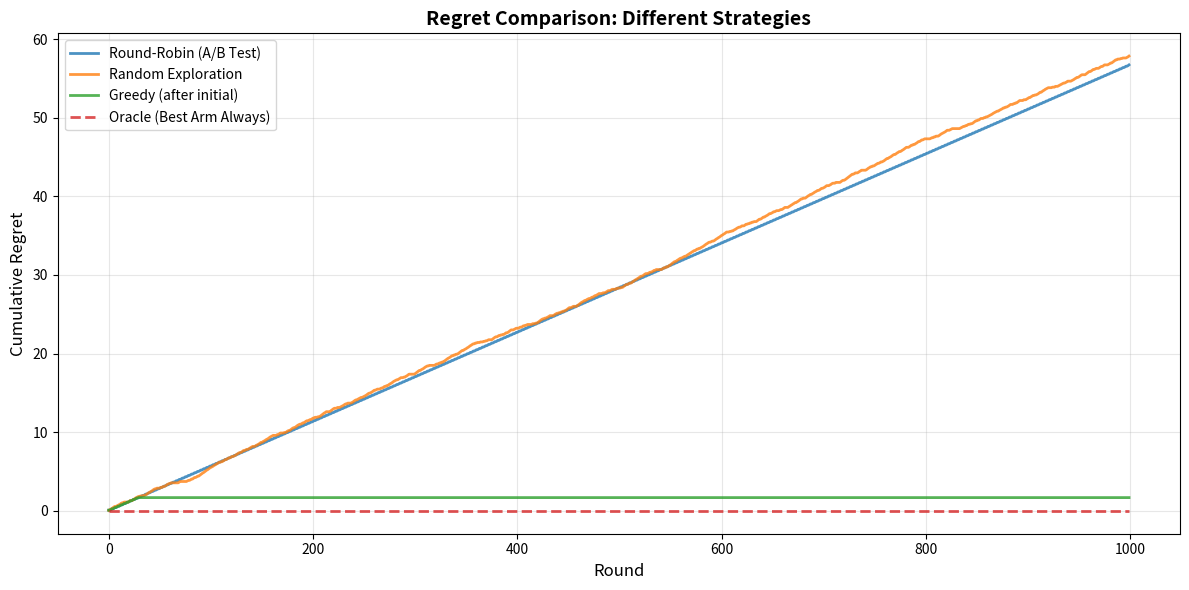

Python code for this plot:
"""
Module 0 Foundations: Self-Check Exercises

These exercises help you practice the core concepts from Module 0.
Each exercise has starter code and assert-based self-checks.

Run with: python exercises.py
"""

import numpy as np
from scipy import stats
import matplotlib.pyplot as plt


# =============================================================================
# Exercise 1: Calculate A/B Test Sample Size
# =============================================================================

def calculate_ab_sample_size(p_A, p_B, alpha=0.05, power=0.8):
    """
    Calculate required sample size per variant for an A/B test.

    Parameters:
    -----------
    p_A : float
        Baseline conversion rate (proportion)
    p_B : float
        Treatment conversion rate (proportion)
    alpha : float
        Significance level (default 0.05 for 95% confidence)
    power : float
        Statistical power (default 0.8 for 80% power)

    Returns:
    --------
    n : int
        Required sample size PER VARIANT (total = 2*n)

    Formula:
    --------
    n = 2(z_α/2 + z_β)² · p̄(1-p̄) / (p_B - p_A)²
    where p̄ = (p_A + p_B) / 2

    Example:
    --------
    >>> n = calculate_ab_sample_size(0.05, 0.08)
    >>> print(f"Need {n} per variant, {2*n} total")
    """
    # TODO: Implement the sample size formula

    # Step 1: Get critical values from normal distribution
    z_alpha = stats.norm.ppf(1 - alpha/2)  # Two-tailed test
    z_beta = stats.norm.ppf(power)

    # Step 2: Calculate pooled proportion
    p_bar = (p_A + p_B) / 2

    # Step 3: Apply sample size formula
    numerator = 2 * (z_alpha + z_beta)**2 * p_bar * (1 - p_bar)
    denominator = (p_B - p_A)**2
    n = numerator / denominator

    return int(np.ceil(n))


# Self-check tests for Exercise 1
def test_exercise_1():
    """Test the sample size calculation."""
    # Test case 1: Standard example (5% → 8% conversion)
    n = calculate_ab_sample_size(0.05, 0.08)
    assert 1000 <= n <= 1150, f"Expected ~1061, got {n}"

    # Test case 2: Larger effect (5% → 10%)
    n_large = calculate_ab_sample_size(0.05, 0.10)
    assert n_large < n, "Larger effect should need smaller sample size"
    assert 400 <= n_large <= 500, f"Expected ~436, got {n_large}"

    # Test case 3: Smaller effect (5% → 6%)
    n_small = calculate_ab_sample_size(0.05, 0.06)
    assert n_small > n, "Smaller effect should need larger sample size"
    assert 7500 <= n_small <= 9000, f"Expected ~8159, got {n_small}"

    print("✓ Exercise 1 tests passed!")


# =============================================================================
# Exercise 2: Implement Regret Calculator
# =============================================================================

def calculate_cumulative_regret(arm_means, choices):
    """
    Calculate cumulative regret for a sequence of arm choices.

    Parameters:
    -----------
    arm_means : array-like
        True expected reward for each arm
    choices : array-like
        Sequence of arm indices chosen (0, 1, 2, ...)

    Returns:
    --------
    cumulative_regret : np.array
        Cumulative regret at each time step

    Formula:
    --------
    R(T) = Σ (μ* - μ_a(t))
    where μ* = max_k μ_k

    Example:
    --------
    >>> arm_means = [0.05, 0.08, 0.06]
    >>> choices = [0, 1, 0, 1, 1, 2, 1]  # Your trading decisions
    >>> regret = calculate_cumulative_regret(arm_means, choices)
    >>> print(f"Total regret: {regret[-1]:.3f}")
    """
    # TODO: Implement cumulative regret calculation

    arm_means = np.array(arm_means)
    choices = np.array(choices)

    # Step 1: Find best arm mean
    best_mean = np.max(arm_means)

    # Step 2: Calculate instantaneous regret for each choice
    instant_regret = best_mean - arm_means[choices]

    # Step 3: Cumulative sum
    cumulative_regret = np.cumsum(instant_regret)

    return cumulative_regret


# Self-check tests for Exercise 2
def test_exercise_2():
    """Test the regret calculator."""
    # Test case 1: Always pick best arm → zero regret
    arm_means = [0.1, 0.2, 0.15]
    choices = [1] * 10  # Always pick arm 1 (best)
    regret = calculate_cumulative_regret(arm_means, choices)
    assert np.allclose(regret, 0), f"Optimal choices should have zero regret, got {regret}"

    # Test case 2: Always pick worst arm → linear regret
    choices_worst = [0] * 10  # Always pick arm 0 (worst)
    regret_worst = calculate_cumulative_regret(arm_means, choices_worst)
    expected_regret = 10 * (0.2 - 0.1)  # 10 choices × 0.1 gap
    assert np.isclose(regret_worst[-1], expected_regret), \
        f"Expected {expected_regret}, got {regret_worst[-1]}"

    # Test case 3: Mixed choices
    choices_mixed = [0, 1, 2, 1, 1]  # Mix of arms
    regret_mixed = calculate_cumulative_regret(arm_means, choices_mixed)
    # Regrets: [0.1, 0, 0.05, 0, 0] → cumsum: [0.1, 0.1, 0.15, 0.15, 0.15]
    assert np.isclose(regret_mixed[-1], 0.15), \
        f"Expected 0.15, got {regret_mixed[-1]}"
    assert len(regret_mixed) == len(choices_mixed), "Output length should match input"

    # Test case 4: Regret should be monotonically increasing
    assert np.all(np.diff(regret_mixed) >= 0), "Regret should never decrease"

    print("✓ Exercise 2 tests passed!")


# =============================================================================
# Exercise 3: Identify Switching Point
# =============================================================================

def should_have_switched(rewards_A, rewards_B, confidence_level=0.95):
    """
    Given sequences of rewards from two strategies, identify the earliest point
    where we had sufficient evidence that B > A (should have switched).

    Uses a running two-sample t-test to detect when difference becomes significant.

    Parameters:
    -----------
    rewards_A : array-like
        Observed rewards from strategy A
    rewards_B : array-like
        Observed rewards from strategy B
    confidence_level : float
        Confidence level for significance (default 0.95)

    Returns:
    --------
    switch_point : int or None
        Index where we should have switched (None if never significant)
    p_values : np.array
        P-values at each time point

    Interpretation:
    ---------------
    If switch_point = 50 and len(rewards_A) = 1000, you wasted 950 samples
    on inferior strategy A after the evidence was clear.

    Example:
    --------
    >>> np.random.seed(42)
    >>> rewards_A = np.random.normal(0.05, 0.2, 1000)
    >>> rewards_B = np.random.normal(0.08, 0.2, 1000)
    >>> switch_point, p_vals = should_have_switched(rewards_A, rewards_B)
    >>> print(f"Should have switched at sample {switch_point}")
    """
    # TODO: Implement the switching point detector

    rewards_A = np.array(rewards_A)
    rewards_B = np.array(rewards_B)
    alpha = 1 - confidence_level

    p_values = []
    switch_point = None

    # Need at least 5 samples per group for reliable t-test
    min_samples = 5

    for t in range(min_samples, min(len(rewards_A), len(rewards_B))):
        # Running t-test: compare A[0:t] vs B[0:t]
        sample_A = rewards_A[:t]
        sample_B = rewards_B[:t]

        # Two-sample t-test (two-tailed)
        t_stat, p_value = stats.ttest_ind(sample_A, sample_B)
        p_values.append(p_value)

        # Check if significant and B > A
        if p_value < alpha and switch_point is None:
            if np.mean(sample_B) > np.mean(sample_A):
                switch_point = t

    return switch_point, np.array(p_values)


# Self-check tests for Exercise 3
def test_exercise_3():
    """Test the switching point detector."""
    np.random.seed(42)

    # Test case 1: Clear difference (B much better than A)
    rewards_A = np.random.normal(0.05, 0.1, 1000)
    rewards_B = np.random.normal(0.15, 0.1, 1000)  # 10% better
    switch_point, p_vals = should_have_switched(rewards_A, rewards_B)

    assert switch_point is not None, "Should detect significant difference"
    assert switch_point < 100, f"Should detect quickly, got {switch_point}"
    assert len(p_vals) > 0, "Should return p-values"

    # Test case 2: No difference (both have same mean)
    rewards_A_same = np.random.normal(0.1, 0.1, 200)
    rewards_B_same = np.random.normal(0.1, 0.1, 200)
    switch_point_same, _ = should_have_switched(rewards_A_same, rewards_B_same)

    # Might spuriously detect significance due to randomness, but shouldn't be early
    # (We're being lenient here since it's random)

    # Test case 3: B worse than A (should not switch)
    rewards_A_better = np.random.normal(0.15, 0.1, 1000)
    rewards_B_worse = np.random.normal(0.05, 0.1, 1000)
    switch_point_worse, _ = should_have_switched(rewards_A_better, rewards_B_worse)

    # Should not detect a switch (B is worse, not better)
    # The implementation checks if B > A before setting switch_point

    print("✓ Exercise 3 tests passed!")


# =============================================================================
# Exercise 4: Commodity Trading Scenario (Open-Ended)
# =============================================================================

def commodity_opportunity_cost(n_samples_needed, diff_sharpe, capital_per_trade):
    """
    Calculate opportunity cost of running an A/B test to completion in commodity trading.

    Scenario:
    ---------
    You're testing two crude oil trading strategies:
    - Strategy A: Sharpe ratio = 1.2
    - Strategy B: Sharpe ratio = 1.5

    You calculate you need 1000 trades per strategy for 80% power.
    After 500 trades, you're confident B is better (p < 0.01).

    What is the opportunity cost of continuing the A/B test for the remaining
    500 trades per strategy (1000 total remaining)?

    Parameters:
    -----------
    n_samples_needed : int
        Total sample size needed per variant
    diff_sharpe : float
        Difference in Sharpe ratios (B - A)
    capital_per_trade : float
        Capital allocated per trade (e.g., $10,000)

    Returns:
    --------
    opportunity_cost : float
        Estimated dollar cost of continuing the A/B test

    Assumptions:
    ------------
    - Sharpe ratio approximates excess return / volatility
    - For simplicity, assume volatility = 15% annually
    - Approximate opportunity cost = diff_Sharpe × volatility × capital × n_trades / 2
      (÷2 because you're allocating 50/50, only half the trades are to the worse strategy)

    Example:
    --------
    >>> cost = commodity_opportunity_cost(
    ...     n_samples_needed=1000,
    ...     diff_sharpe=0.3,  # 1.5 - 1.2
    ...     capital_per_trade=10000
    ... )
    >>> print(f"Opportunity cost: ${cost:,.0f}")
    """
    # TODO: Implement opportunity cost calculation

    # Remaining trades if we already have half the data
    remaining_per_variant = n_samples_needed // 2

    # In A/B test, 50% go to worse strategy
    wasted_trades = remaining_per_variant

    # Approximate: Sharpe difference × volatility × capital × trades
    # Simplified: assume diff_Sharpe already captures the expected return difference
    # For a rough estimate: each trade to the worse strategy costs diff_Sharpe × volatility × capital
    volatility = 0.15  # 15% annual volatility assumption

    cost_per_trade = diff_sharpe * volatility * capital_per_trade
    opportunity_cost = cost_per_trade * wasted_trades

    return opportunity_cost


# Self-check for Exercise 4
def test_exercise_4():
    """Test the opportunity cost calculator."""
    # Test case: Standard scenario
    cost = commodity_opportunity_cost(
        n_samples_needed=1000,
        diff_sharpe=0.3,
        capital_per_trade=10000
    )

    # Expected: 500 trades × 0.3 × 0.15 × 10000 = $225,000
    expected = 500 * 0.3 * 0.15 * 10000
    assert np.isclose(cost, expected), f"Expected ${expected:,.0f}, got ${cost:,.0f}"

    # Test case: Smaller difference should cost less
    cost_small = commodity_opportunity_cost(
        n_samples_needed=1000,
        diff_sharpe=0.1,  # Smaller gap
        capital_per_trade=10000
    )
    assert cost_small < cost, "Smaller Sharpe difference should cost less"

    print("✓ Exercise 4 tests passed!")
    print(f"\n📊 Example Opportunity Cost:")
    print(f"  - Continuing A/B test for 500 more trades per strategy")
    print(f"  - Sharpe difference: 0.3 (1.5 vs 1.2)")
    print(f"  - Capital per trade: $10,000")
    print(f"  - Estimated opportunity cost: ${cost:,.0f}")
    print(f"\n  This is the cost of certainty in A/B testing!")


# =============================================================================
# Bonus Exercise: Visualize Regret Comparison
# =============================================================================

def visualize_regret_strategies():
    """
    Bonus: Create a visualization comparing regret accumulation for different strategies.

    This exercise has no right answer — it's about building intuition.
    """
    np.random.seed(42)

    # Three arms with different means
    arm_means = np.array([0.15, 0.25, 0.18])
    n_rounds = 1000

    # Strategy 1: Round-robin (A/B test with 3 arms)
    choices_rr = [t % 3 for t in range(n_rounds)]
    regret_rr = calculate_cumulative_regret(arm_means, choices_rr)

    # Strategy 2: Random exploration
    choices_random = np.random.randint(0, 3, n_rounds)
    regret_random = calculate_cumulative_regret(arm_means, choices_random)

    # Strategy 3: Oracle (always pick best)
    best_arm = np.argmax(arm_means)
    choices_oracle = [best_arm] * n_rounds
    regret_oracle = calculate_cumulative_regret(arm_means, choices_oracle)

    # Strategy 4: Pure exploitation (greedy after initial exploration)
    Q = np.zeros(3)
    N = np.zeros(3)
    choices_greedy = []
    for t in range(n_rounds):
        if t < 30:  # Initial exploration
            arm = t % 3
        else:
            arm = np.argmax(Q)

        choices_greedy.append(arm)
        reward = np.random.randn() + arm_means[arm]
        N[arm] += 1
        Q[arm] += (reward - Q[arm]) / N[arm]

    regret_greedy = calculate_cumulative_regret(arm_means, choices_greedy)

    # Visualize
    plt.figure(figsize=(12, 6))
    plt.plot(regret_rr, label='Round-Robin (A/B Test)', linewidth=2, alpha=0.8)
    plt.plot(regret_random, label='Random Exploration', linewidth=2, alpha=0.8)
    plt.plot(regret_greedy, label='Greedy (after initial)', linewidth=2, alpha=0.8)
    plt.plot(regret_oracle, label='Oracle (Best Arm Always)', linewidth=2, alpha=0.8, linestyle='--')

    plt.xlabel('Round', fontsize=12)
    plt.ylabel('Cumulative Regret', fontsize=12)
    plt.title('Regret Comparison: Different Strategies', fontsize=14, fontweight='bold')
    plt.legend()
    plt.grid(alpha=0.3)
    plt.tight_layout()
    plt.savefig('regret_comparison.png', dpi=150, bbox_inches='tight')
    print("📊 Visualization saved as 'regret_comparison.png'")
    plt.show()

    print("\n📈 Final Regret Values:")
    print(f"  Round-Robin:  {regret_rr[-1]:.2f}")
    print(f"  Random:       {regret_random[-1]:.2f}")
    print(f"  Greedy:       {regret_greedy[-1]:.2f}")
    print(f"  Oracle:       {regret_oracle[-1]:.2f} (zero, by definition)")


# =============================================================================
# Run All Exercises
# =============================================================================

def run_all_exercises():
    """Run all exercise tests."""
    print("=" * 60)
    print("MODULE 0 FOUNDATIONS: SELF-CHECK EXERCISES")
    print("=" * 60)

    print("\n[Exercise 1] A/B Test Sample Size Calculation")
    print("-" * 60)
    test_exercise_1()

    print("\n[Exercise 2] Cumulative Regret Calculator")
    print("-" * 60)
    test_exercise_2()

    print("\n[Exercise 3] Switching Point Detection")
    print("-" * 60)
    test_exercise_3()

    print("\n[Exercise 4] Commodity Trading Opportunity Cost")
    print("-" * 60)
    test_exercise_4()

    print("\n[Bonus] Regret Visualization")
    print("-" * 60)
    visualize_regret_strategies()

    print("\n" + "=" * 60)
    print("✅ ALL EXERCISES COMPLETED!")
    print("=" * 60)
    print("\nYou're ready to move to Module 1: Epsilon-Greedy Algorithm")


if __name__ == "__main__":
    run_all_exercises()
